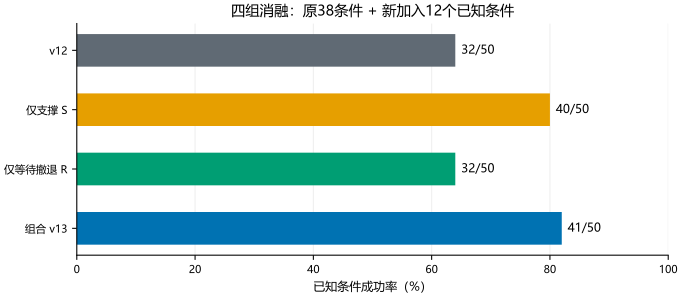

The file beside this chart, header and first rows:
version, success, executions, success_percent
v12, 32, 50, 64.0
support, 40, 50, 80.0
escape, 32, 50, 64.0
v13, 41, 50, 82.0
